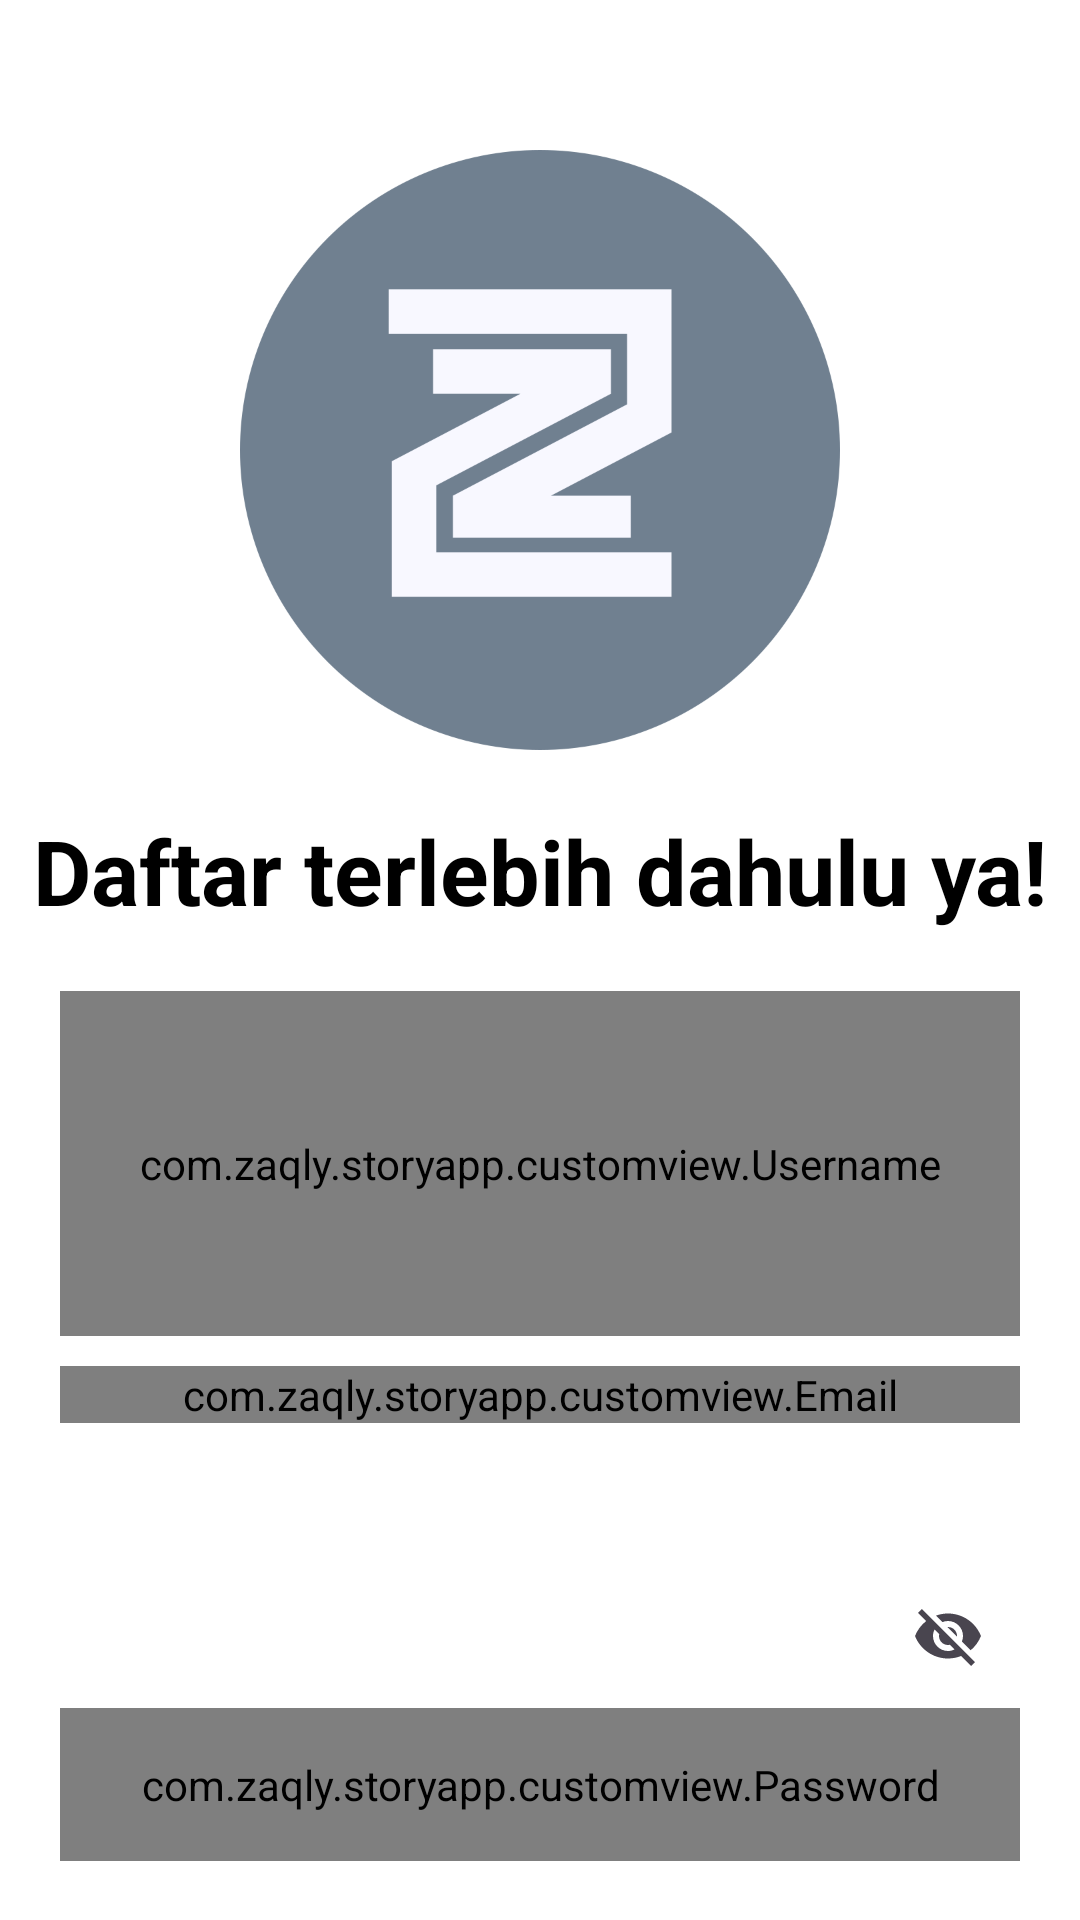

Here is an Android app screen rendered from its layout file. Give the layout XML and the strings, colors and styles it references.
<!-- AndroidManifest.xml: application theme Theme.StoryApp -->
<!-- res/layout/activity_signup.xml -->
<?xml version="1.0" encoding="utf-8"?>
<androidx.constraintlayout.widget.ConstraintLayout xmlns:android="http://schemas.android.com/apk/res/android"
    xmlns:app="http://schemas.android.com/apk/res-auto"
    xmlns:tools="http://schemas.android.com/tools"
    android:id="@+id/main"
    android:layout_width="match_parent"
    android:layout_height="match_parent"
    android:background="@color/white"
    tools:context=".ui.signup.SignupActivity">

    <ImageView
        android:id="@+id/iv_logo"
        android:layout_width="200dp"
        android:layout_height="200dp"
        android:layout_marginTop="50dp"
        android:src="@drawable/zaqbook_logo"
        app:layout_constraintEnd_toEndOf="parent"
        app:layout_constraintStart_toStartOf="parent"
        app:layout_constraintTop_toTopOf="parent" />

    <TextView
        android:id="@+id/tv_title_signup"
        android:layout_width="wrap_content"
        android:layout_height="wrap_content"
        android:text="@string/desc_daftar"
        android:textSize="30sp"
        android:textStyle="bold"
        android:textColor="@color/black"
        android:layout_marginTop="20dp"
        app:layout_constraintEnd_toEndOf="parent"
        app:layout_constraintStart_toStartOf="parent"
        app:layout_constraintTop_toBottomOf="@+id/iv_logo" />

    <com.google.android.material.textfield.TextInputLayout
        android:id="@+id/ed_signup_name"
        android:layout_width="0dp"
        android:layout_height="wrap_content"
        android:layout_marginTop="20dp"
        android:layout_marginEnd="20dp"
        android:layout_marginStart="20dp"
        app:layout_constraintEnd_toEndOf="parent"
        app:layout_constraintStart_toStartOf="parent"
        android:minHeight="56dp"
        app:layout_constraintTop_toBottomOf="@id/tv_title_signup">

        <com.zaqly.storyapp.customview.Username
            android:id="@+id/ed_nama"
            android:layout_width="match_parent"
            android:layout_height="wrap_content"
            android:hint="@string/nama"
            android:textColor="@color/black"
            android:paddingVertical="48dp"/>
    </com.google.android.material.textfield.TextInputLayout>

    <com.google.android.material.textfield.TextInputLayout
        android:id="@+id/ed_signup_email"
        android:layout_width="0dp"
        android:layout_height="wrap_content"
        android:layout_marginTop="10dp"
        android:layout_marginEnd="20dp"
        android:layout_marginStart="20dp"
        app:layout_constraintEnd_toEndOf="parent"
        app:layout_constraintStart_toStartOf="parent"
        app:layout_constraintTop_toBottomOf="@id/ed_signup_name"
        android:minHeight="56dp">

        <com.zaqly.storyapp.customview.Email
            android:id="@+id/ed_email"
            android:layout_width="match_parent"
            android:layout_height="wrap_content"
            android:hint="@string/email"
            android:textColor="@color/black"
            android:inputType="textEmailAddress"/>
    </com.google.android.material.textfield.TextInputLayout>

    <com.google.android.material.textfield.TextInputLayout
        android:id="@+id/ed_signup_password"
        android:layout_width="0dp"
        android:layout_height="wrap_content"
        android:layout_marginTop="10dp"
        android:layout_marginEnd="20dp"
        android:layout_marginStart="20dp"
        app:endIconMode="password_toggle"
        app:layout_constraintEnd_toEndOf="parent"
        app:layout_constraintStart_toStartOf="parent"
        app:layout_constraintTop_toBottomOf="@id/ed_signup_email"
        android:minHeight="56dp">

        <com.zaqly.storyapp.customview.Password
            android:id="@+id/ed_password"
            android:layout_width="match_parent"
            android:layout_height="wrap_content"
            android:hint="@string/passsword"
            android:inputType="textPassword"
            android:textColor="@color/black"
            android:padding="16dp"/>
    </com.google.android.material.textfield.TextInputLayout>

    <Button
        android:id="@+id/btn_signup"
        android:layout_width="match_parent"
        android:layout_height="wrap_content"
        android:layout_marginTop="20dp"
        android:layout_marginEnd="20dp"
        android:layout_marginStart="20dp"
        android:text="@string/btn_daftar"
        app:layout_constraintEnd_toEndOf="parent"
        app:layout_constraintStart_toStartOf="parent"
        app:layout_constraintTop_toBottomOf="@id/ed_signup_password" />

    <ProgressBar
        android:id="@+id/progress_bar"
        android:layout_width="wrap_content"
        android:layout_height="wrap_content"
        android:visibility="gone"
        app:layout_constraintBottom_toBottomOf="parent"
        app:layout_constraintEnd_toEndOf="parent"
        app:layout_constraintStart_toStartOf="parent"
        app:layout_constraintTop_toTopOf="parent" />

</androidx.constraintlayout.widget.ConstraintLayout>
<!-- resources referenced by this layout -->
<resources>
  <color name="black">#FF000000</color>
  <color name="white">#FFFFFFFF</color>
  <!-- drawable zaqbook_logo: png bitmap (drawable, 31901 bytes) -->
  <string name="btn_daftar">Daftar</string>
  <string name="desc_daftar">Daftar terlebih dahulu ya!</string>
  <string name="email">Email</string>
  <string name="nama">Username</string>
  <string name="passsword">Password\n</string>
  <style name="Theme.StoryApp" parent="Base.Theme.StoryApp" />
  <style name="Base.Theme.StoryApp" parent="Theme.Material3.DayNight.NoActionBar">
          
          
          <item name="colorPrimary">@color/grey</item>
          <item name="colorOnPrimary">@color/white</item>
      </style>
  <color name="grey">#708090</color>
</resources>
